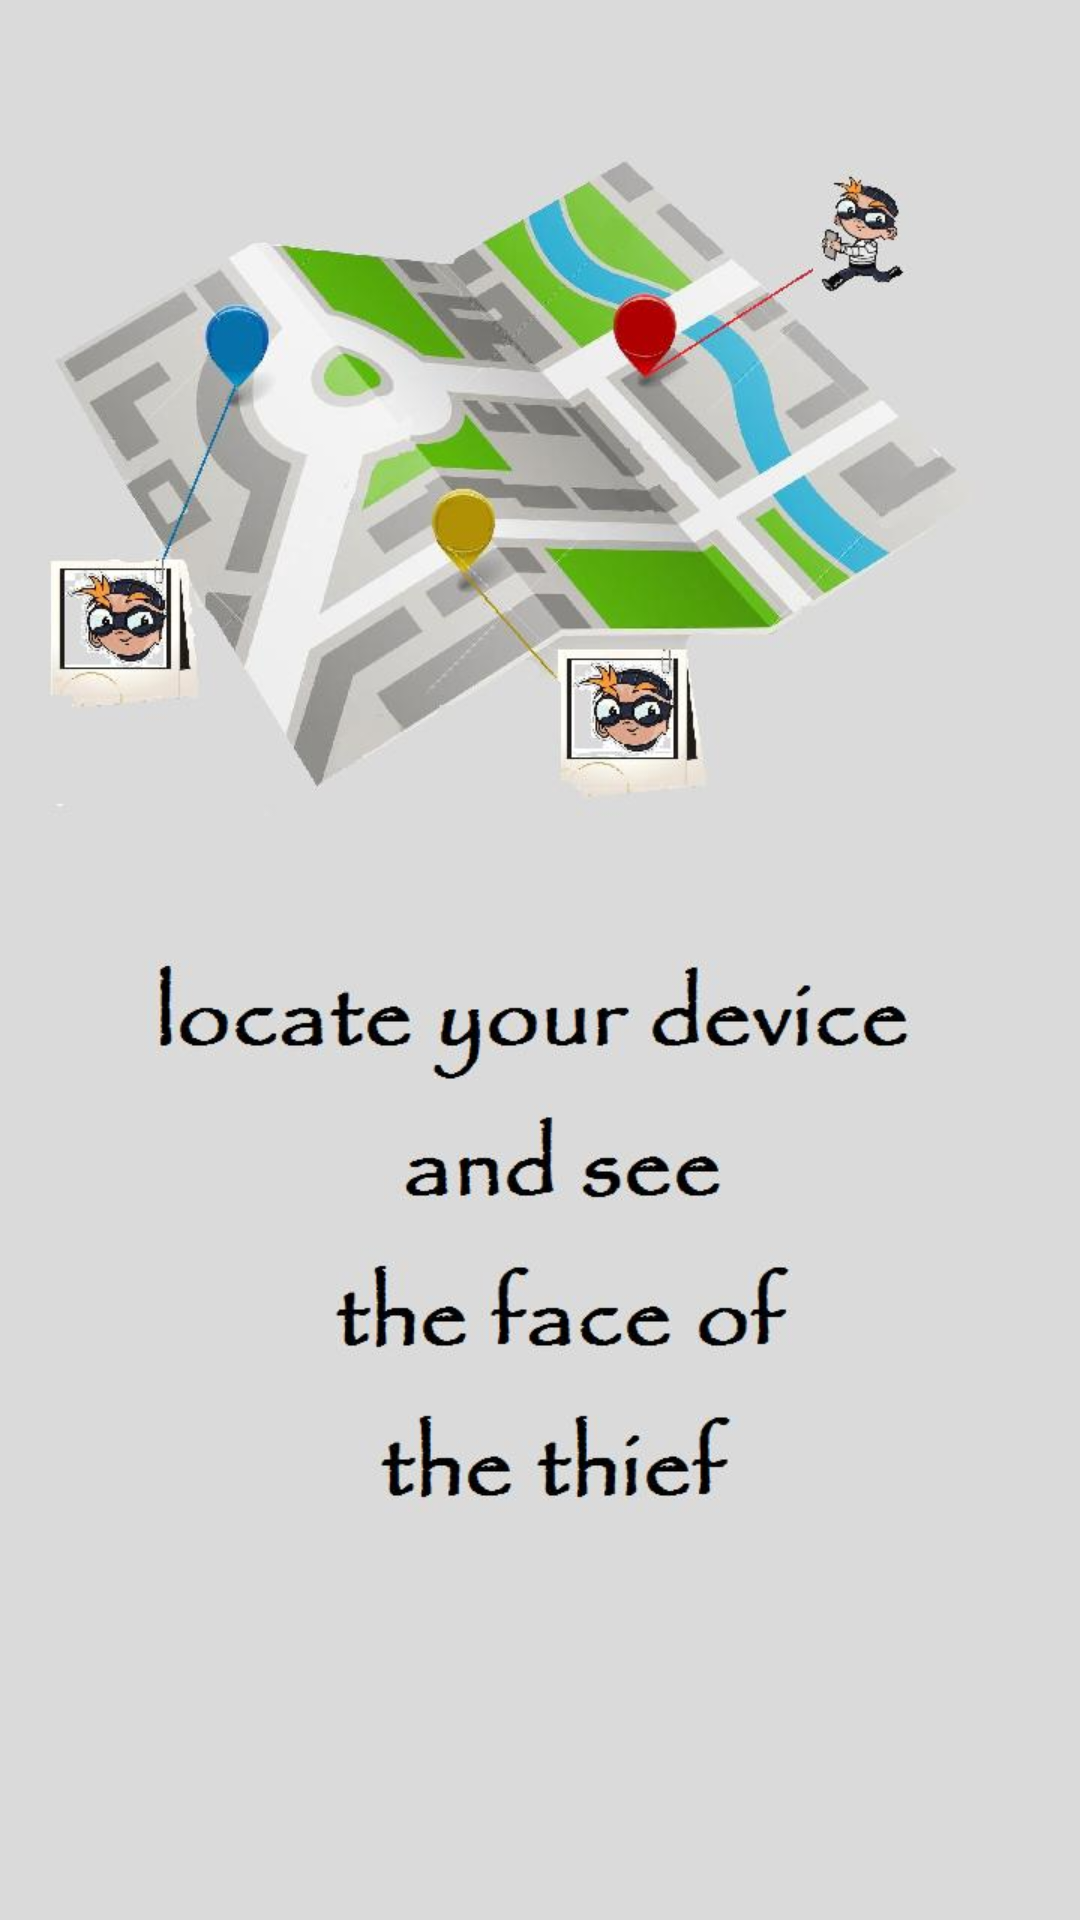

Layout XML and referenced resources for this Android screen:
<!-- AndroidManifest.xml: application theme AppTheme -->
<!-- res/layout/fragment_tutorial_six.xml -->
<?xml version="1.0" encoding="utf-8"?>

<RelativeLayout xmlns:android="http://schemas.android.com/apk/res/android"
    android:layout_width="match_parent"
    android:layout_height="match_parent"
    android:orientation="vertical"
    android:background="@drawable/tutorial7" >

</RelativeLayout>
<!-- resources referenced by this layout -->
<resources>
  <!-- drawable tutorial7: jpg bitmap (drawable, 60686 bytes) -->
  <style name="AppTheme" parent="Theme.AppCompat.Light.DarkActionBar">
          <item name="colorPrimary">@color/red</item>
          <item name="android:fontFamily">sans-serif-thin</item>
          <item name="android:windowBackground">@color/grey</item>
      </style>
  <color name="red">#ff0000</color>
  <color name="grey">#d8d8d8</color>
</resources>
